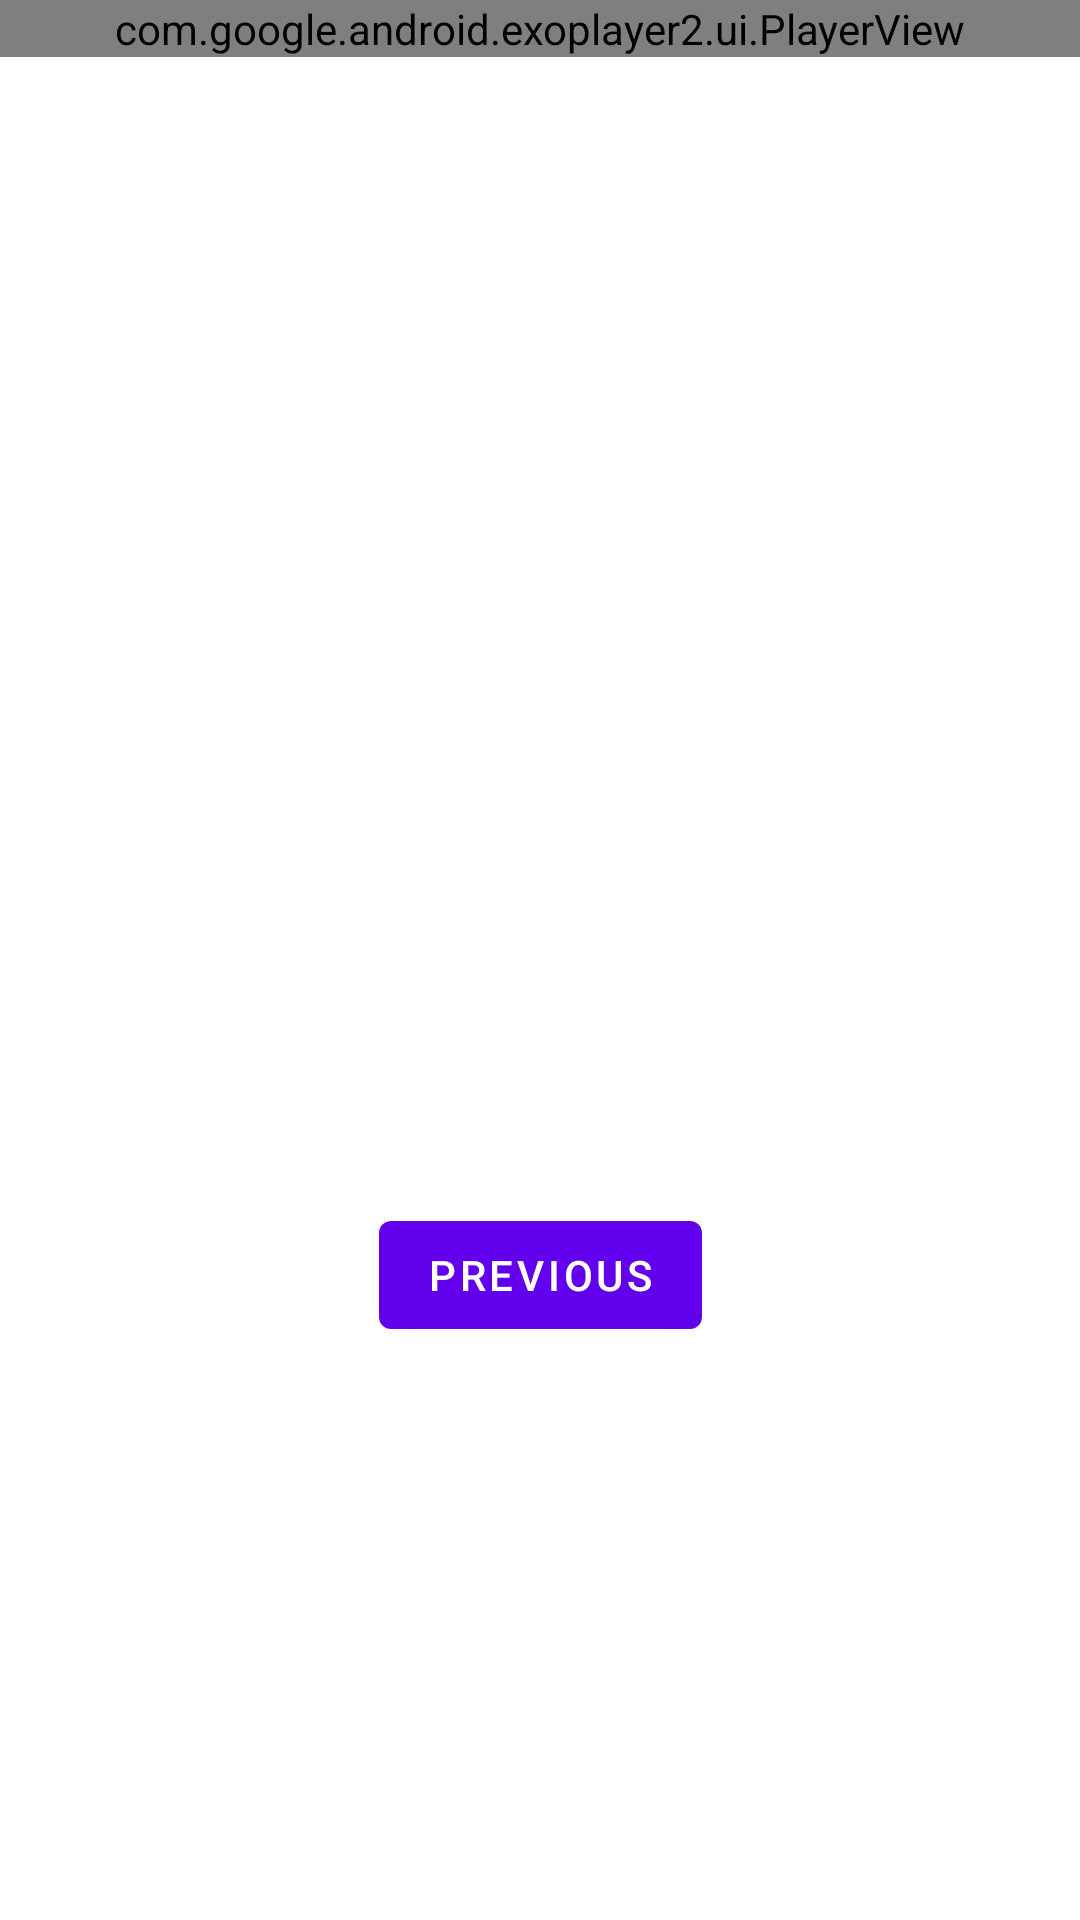

Produce the Android XML layout that renders to this screen, including the resource entries it uses.
<!-- AndroidManifest.xml: application theme Theme.BakingTutorial -->
<!-- res/layout/fragment_second.xml -->
<?xml version="1.0" encoding="utf-8"?>
<layout xmlns:android="http://schemas.android.com/apk/res/android"
    xmlns:app="http://schemas.android.com/apk/res-auto"
    xmlns:tools="http://schemas.android.com/tools">

    <data>

    </data>

    <androidx.constraintlayout.widget.ConstraintLayout
        android:layout_width="match_parent"
        android:layout_height="match_parent"
        tools:context=".SecondFragment">

        <com.google.android.exoplayer2.ui.PlayerView
            android:id="@+id/videoPlayer"

            android:layout_width="match_parent"
            android:layout_height="wrap_content"
            app:layout_constraintEnd_toEndOf="parent"
            app:layout_constraintStart_toStartOf="parent"
            app:layout_constraintTop_toTopOf="parent" />

        <TextView
            android:id="@+id/textview_second"
            android:layout_width="wrap_content"
            android:layout_height="wrap_content"
            app:layout_constraintBottom_toTopOf="@id/button_second"
            app:layout_constraintEnd_toEndOf="parent"
            app:layout_constraintStart_toStartOf="parent"
            app:layout_constraintTop_toTopOf="parent" />

        <Button
            android:id="@+id/button_second"
            android:layout_width="wrap_content"
            android:layout_height="wrap_content"
            android:text="@string/previous"
            app:layout_constraintBottom_toBottomOf="parent"
            app:layout_constraintEnd_toEndOf="parent"
            app:layout_constraintStart_toStartOf="parent"
            app:layout_constraintTop_toBottomOf="@id/textview_second" />
    </androidx.constraintlayout.widget.ConstraintLayout>
</layout>
<!-- resources referenced by this layout -->
<resources>
  <string name="previous">Previous</string>
  <style name="Theme.BakingTutorial" parent="Theme.MaterialComponents.DayNight.DarkActionBar">
          
          <item name="colorPrimary">@color/purple_500</item>
          <item name="colorPrimaryVariant">@color/purple_700</item>
          <item name="colorOnPrimary">@color/white</item>
          
          <item name="colorSecondary">@color/teal_200</item>
          <item name="colorSecondaryVariant">@color/teal_700</item>
          <item name="colorOnSecondary">@color/black</item>
          
          <item name="android:statusBarColor" tools:targetApi="l">?attr/colorPrimaryVariant</item>
          
      </style>
  <!-- not gathered from this repository: default colours our renderer supplied (Android Studio template values) -->
  <color name="purple_500">#FF6200EE</color>
  <color name="purple_700">#FF3700B3</color>
  <color name="teal_200">#FF03DAC5</color>
  <color name="teal_700">#FF018786</color>
  <color name="black">#FF000000</color>
  <color name="white">#FFFFFFFF</color>
</resources>
